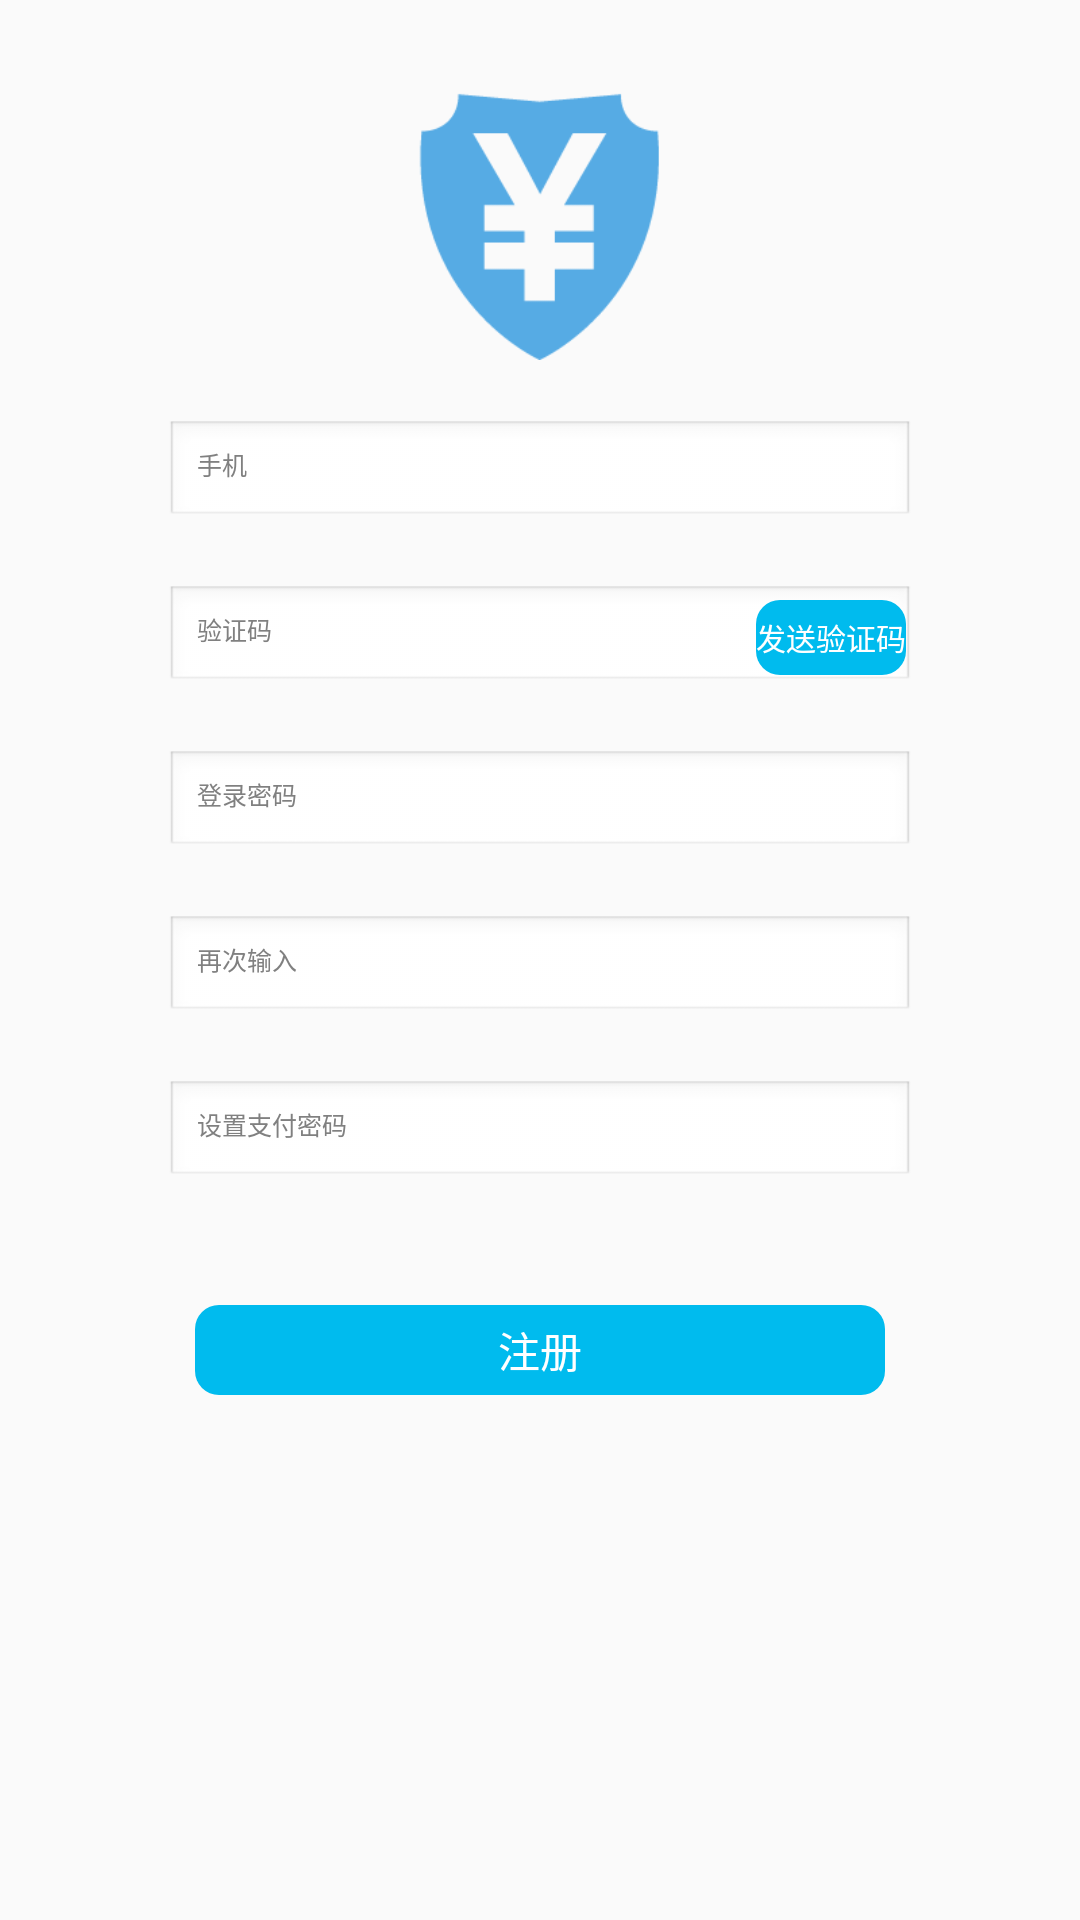

This screen was rendered from an Android layout file. Write that file and the resources it references.
<!-- AndroidManifest.xml: application theme AppTheme -->
<!-- res/layout/activity_register.xml -->
<?xml version="1.0" encoding="utf-8"?>
<RelativeLayout xmlns:android="http://schemas.android.com/apk/res/android"
    xmlns:tools="http://schemas.android.com/tools"
    android:layout_width="match_parent"
    android:layout_height="match_parent"
    android:theme="@android:style/Theme.NoTitleBar"
    tools:context=".account.RegisterActivity">

    <ImageView
        android:id="@+id/reg_circle_image_view"
        android:layout_width="90dp"
        android:layout_height="90dp"
        android:layout_centerHorizontal="true"
        android:layout_marginTop="30dp"
        android:src="@drawable/pay" />


    
    
    
    
    
    
    
    
    
    
    
    <EditText
        android:id="@+id/register_phone"
        android:layout_width="250dp"
        android:layout_height="35dp"
        android:layout_below="@+id/reg_circle_image_view"
        android:layout_centerHorizontal="true"
        android:layout_marginTop="20dp"
        android:hint="手机"
        android:inputType="phone"
        android:textColor="@color/black"
        android:textColorHint="@color/grey"
        android:textSize="25px" />

    <RelativeLayout
        android:id="@+id/check_layout"
        android:layout_width="250dp"
        android:layout_height="35dp"
        android:layout_below="@id/register_phone"
        android:layout_centerHorizontal="true"
        android:layout_marginTop="20dp"
        android:orientation="horizontal">

        <EditText
            android:id="@+id/register_checknum"
            android:layout_width="250dp"
            android:layout_height="50dp"
            android:layout_alignParentLeft="true"
            android:hint="验证码"
            android:textColorHint="@color/grey"
            android:textSize="25px" />

        <Button
            android:id="@+id/send_checknum"
            android:layout_width="wrap_content"
            android:layout_height="25dp"
            android:layout_alignParentRight="true"
            android:layout_centerVertical="true"
            android:layout_marginRight="3dp"
            android:background="@drawable/left_state_drawable"
            android:includeFontPadding="false"
            android:text="发送验证码"
            android:textColor="#ffffff"
            android:textSize="10sp" />

        
        
        
        
        
        
        
        
    </RelativeLayout>

    <EditText
        android:id="@+id/register_password"
        android:layout_width="250dp"
        android:layout_height="35dp"
        android:layout_below="@+id/check_layout"
        android:layout_centerHorizontal="true"
        android:layout_marginTop="20dp"
        android:hint="登录密码"
        android:inputType="textPassword"
        android:textColor="@color/black"
        android:textColorHint="@color/grey"
        android:textSize="25px" />

    <EditText
        android:id="@+id/register_recheck"
        android:layout_width="250dp"
        android:layout_height="35dp"
        android:layout_below="@+id/register_password"
        android:layout_centerHorizontal="true"
        android:layout_marginTop="20dp"
        android:hint="再次输入"
        android:inputType="textPassword"
        android:textColor="@color/black"
        android:textColorHint="@color/grey"
        android:textSize="25px" />

    <EditText
        android:id="@+id/register_paypassword"
        android:layout_width="250dp"
        android:layout_height="35dp"
        android:layout_below="@+id/register_recheck"
        android:layout_centerHorizontal="true"
        android:layout_marginTop="20dp"
        android:hint="设置支付密码"
        android:inputType="textPassword"
        android:textColor="@color/black"
        android:textColorHint="@color/grey"
        android:textSize="25px" />

    <Button
        android:id="@+id/register_button"
        android:layout_width="230dp"
        android:layout_height="30dp"
        android:layout_below="@+id/register_paypassword"
        android:layout_centerHorizontal="true"
        android:layout_marginTop="40dp"
        android:background="@drawable/left_state_drawable"
        android:text="注册"
        android:textColor="#ffffff" />


</RelativeLayout>
<!-- resources referenced by this layout -->
<resources>
  <color name="black">#000000</color>
  <color name="grey">#808080</color>
  <!-- drawable left_state_drawable (drawable) -->
  <?xml version="1.0" encoding="utf-8"?>
  <selector xmlns:android="http://schemas.android.com/apk/res/android">
      <item android:state_pressed="true">
          <shape android:shape="rectangle">
              <corners android:topLeftRadius="8dp"
                  android:topRightRadius="8dp"
                  android:bottomRightRadius="8dp"
                  android:bottomLeftRadius="8dp"/>
              <solid android:color="#00a3d2"/>
          </shape>
      </item>
      <item android:state_focused="true">
          <shape android:shape="rectangle">
              <corners android:topLeftRadius="8dp"
                  android:topRightRadius="0dp"
                  android:bottomRightRadius="0dp"
                  android:bottomLeftRadius="8dp"/>
              <solid android:color="#00BBEE"/>
          </shape>
      </item>
      <item>
          <shape android:shape="rectangle">
              <corners android:topLeftRadius="8dp"
                  android:topRightRadius="8dp"
                  android:bottomRightRadius="8dp"
                  android:bottomLeftRadius="8dp"/>
              <solid android:color="#00BBEE"/>
          </shape>
      </item>
  </selector>
  <!-- drawable pay: png bitmap (drawable, 4750 bytes) -->
  <style name="AppTheme" parent="Theme.AppCompat.Light.DarkActionBar">
          
          <item name="colorPrimary">@color/colorPrimary</item>
          <item name="colorPrimaryDark">@color/colorPrimaryDark</item>
          <item name="colorAccent">@color/colorAccent</item>
          <item name="android:windowAnimationStyle">@style/ActivityAnimFade</item>
      </style>
  <color name="colorPrimary">#3F51B5</color>
  <color name="colorPrimaryDark">#303F9F</color>
  <color name="colorAccent">#FF4081</color>
  <style name="ActivityAnimFade" parent="@android:style/Animation.Activity">
          <item name="android:activityOpenEnterAnimation">@anim/open_in</item>
          <item name="android:activityOpenExitAnimation">@anim/open_out</item>
          <item name="android:activityCloseEnterAnimation">@anim/exit_in</item>
          <item name="android:activityCloseExitAnimation">@anim/exit_out</item>
      </style>
</resources>
